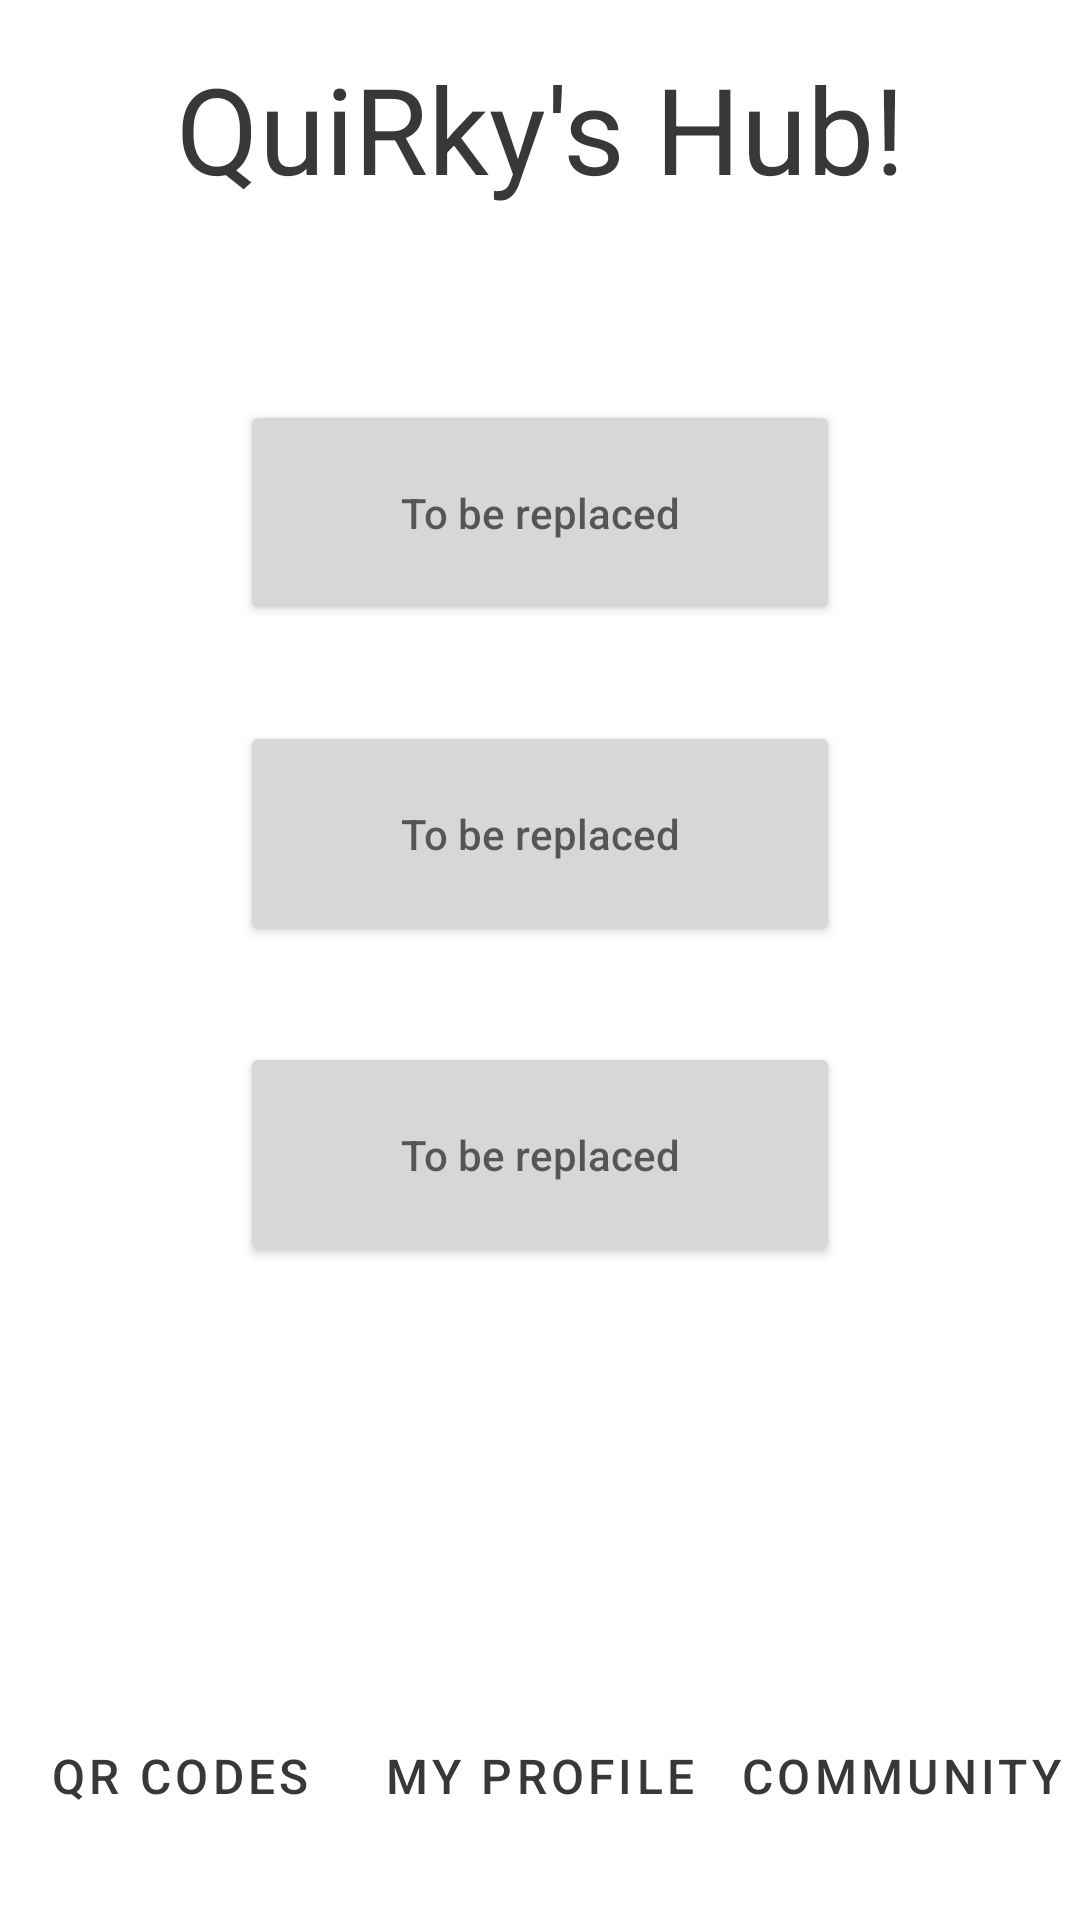

Here is an Android app screen rendered from its layout file. Give the layout XML and the strings, colors and styles it references.
<!-- AndroidManifest.xml: application theme Theme.QuiRky -->
<!-- res/layout/activity_starting_page.xml -->
<?xml version="1.0" encoding="utf-8"?>

<androidx.constraintlayout.widget.ConstraintLayout
    xmlns:android="http://schemas.android.com/apk/res/android"
    xmlns:app="http://schemas.android.com/apk/res-auto"
    xmlns:tools="http://schemas.android.com/tools"
    tools:context=".activities.StartingPageActivity"
    android:layout_height="match_parent"
    android:layout_width="match_parent">

    <TextView
        android:id="@+id/textView"
        android:layout_width="wrap_content"
        android:layout_height="wrap_content"
        android:layout_marginTop="16dp"
        android:text="QuiRky's Hub!"
        android:textAlignment="center"
        android:textColor="@color/dark"
        android:textSize="40sp"
        app:layout_constraintEnd_toEndOf="parent"
        app:layout_constraintStart_toStartOf="parent"
        app:layout_constraintTop_toTopOf="parent" />

    <Button
        android:id="@+id/hub_qr_codes"
        style="?android:attr/buttonBarButtonStyle"
        android:layout_width="wrap_content"
        android:layout_height="wrap_content"
        android:layout_marginBottom="24dp"
        android:text="@string/qr_codes"
        android:textColor="@color/dark"
        android:textSize="16sp"
        app:layout_constraintBottom_toBottomOf="parent"
        app:layout_constraintEnd_toStartOf="@+id/hub_profile_button"
        app:layout_constraintStart_toStartOf="parent" />

    <Button
        android:id="@+id/hub_profile_button"
        style="?android:attr/buttonBarButtonStyle"
        android:layout_width="wrap_content"
        android:layout_height="wrap_content"
        android:layout_marginBottom="24dp"
        android:text="My Profile"
        android:textColor="@color/dark"
        android:textSize="16sp"
        app:layout_constraintBottom_toBottomOf="parent"
        app:layout_constraintEnd_toEndOf="parent"
        app:layout_constraintStart_toStartOf="parent" />

    <Button
        android:id="@+id/hub_community_button"
        style="?android:attr/buttonBarButtonStyle"
        android:layout_width="wrap_content"
        android:layout_height="wrap_content"
        android:layout_marginBottom="24dp"
        android:text="@string/community"

        android:textColor="@color/dark"
        android:textSize="16sp"
        app:layout_constraintBottom_toBottomOf="parent"
        app:layout_constraintEnd_toEndOf="parent"
        app:layout_constraintStart_toEndOf="@+id/hub_profile_button" />

    <Button
        android:id="@+id/hub_button1"
        android:layout_width="200dp"
        android:layout_height="75dp"
        android:layout_marginTop="64dp"
        android:hint="To be replaced"
        app:layout_constraintEnd_toEndOf="parent"
        app:layout_constraintStart_toStartOf="parent"
        app:layout_constraintTop_toBottomOf="@+id/textView" />

    <Button
        android:id="@+id/hub_button2"
        android:layout_width="200dp"
        android:layout_height="75dp"
        android:layout_marginTop="32dp"
        android:hint="To be replaced"
        app:layout_constraintEnd_toEndOf="parent"
        app:layout_constraintStart_toStartOf="parent"
        app:layout_constraintTop_toBottomOf="@+id/hub_button1" />

    <Button
        android:id="@+id/hub_button3"
        android:layout_width="200dp"
        android:layout_height="75dp"
        android:layout_marginTop="32dp"
        android:hint="To be replaced"
        app:layout_constraintEnd_toEndOf="parent"
        app:layout_constraintStart_toStartOf="parent"
        app:layout_constraintTop_toBottomOf="@+id/hub_button2" />

</androidx.constraintlayout.widget.ConstraintLayout>
<!-- resources referenced by this layout -->
<resources>
  <color name="dark">#383838</color>
  <string name="community">Community</string>
  <string name="qr_codes">QR Codes</string>
  <style name="Theme.QuiRky" parent="Theme.MaterialComponents.DayNight.DarkActionBar">
          
          <item name="colorPrimary">@color/purple_500</item>
          <item name="colorPrimaryVariant">@color/purple_700</item>
          <item name="colorOnPrimary">@color/white</item>
          
          <item name="colorSecondary">@color/teal_200</item>
          <item name="colorSecondaryVariant">@color/teal_700</item>
          <item name="colorOnSecondary">@color/black</item>
          
          <item name="android:statusBarColor" tools:targetApi="l">?attr/colorPrimaryVariant</item>
          
      </style>
  <color name="purple_500">#FF6200EE</color>
  <color name="purple_700">#FF3700B3</color>
  <color name="white">#FFFFFFFF</color>
  <color name="teal_200">#FF03DAC5</color>
  <color name="teal_700">#FF018786</color>
  <color name="black">#FF000000</color>
</resources>
